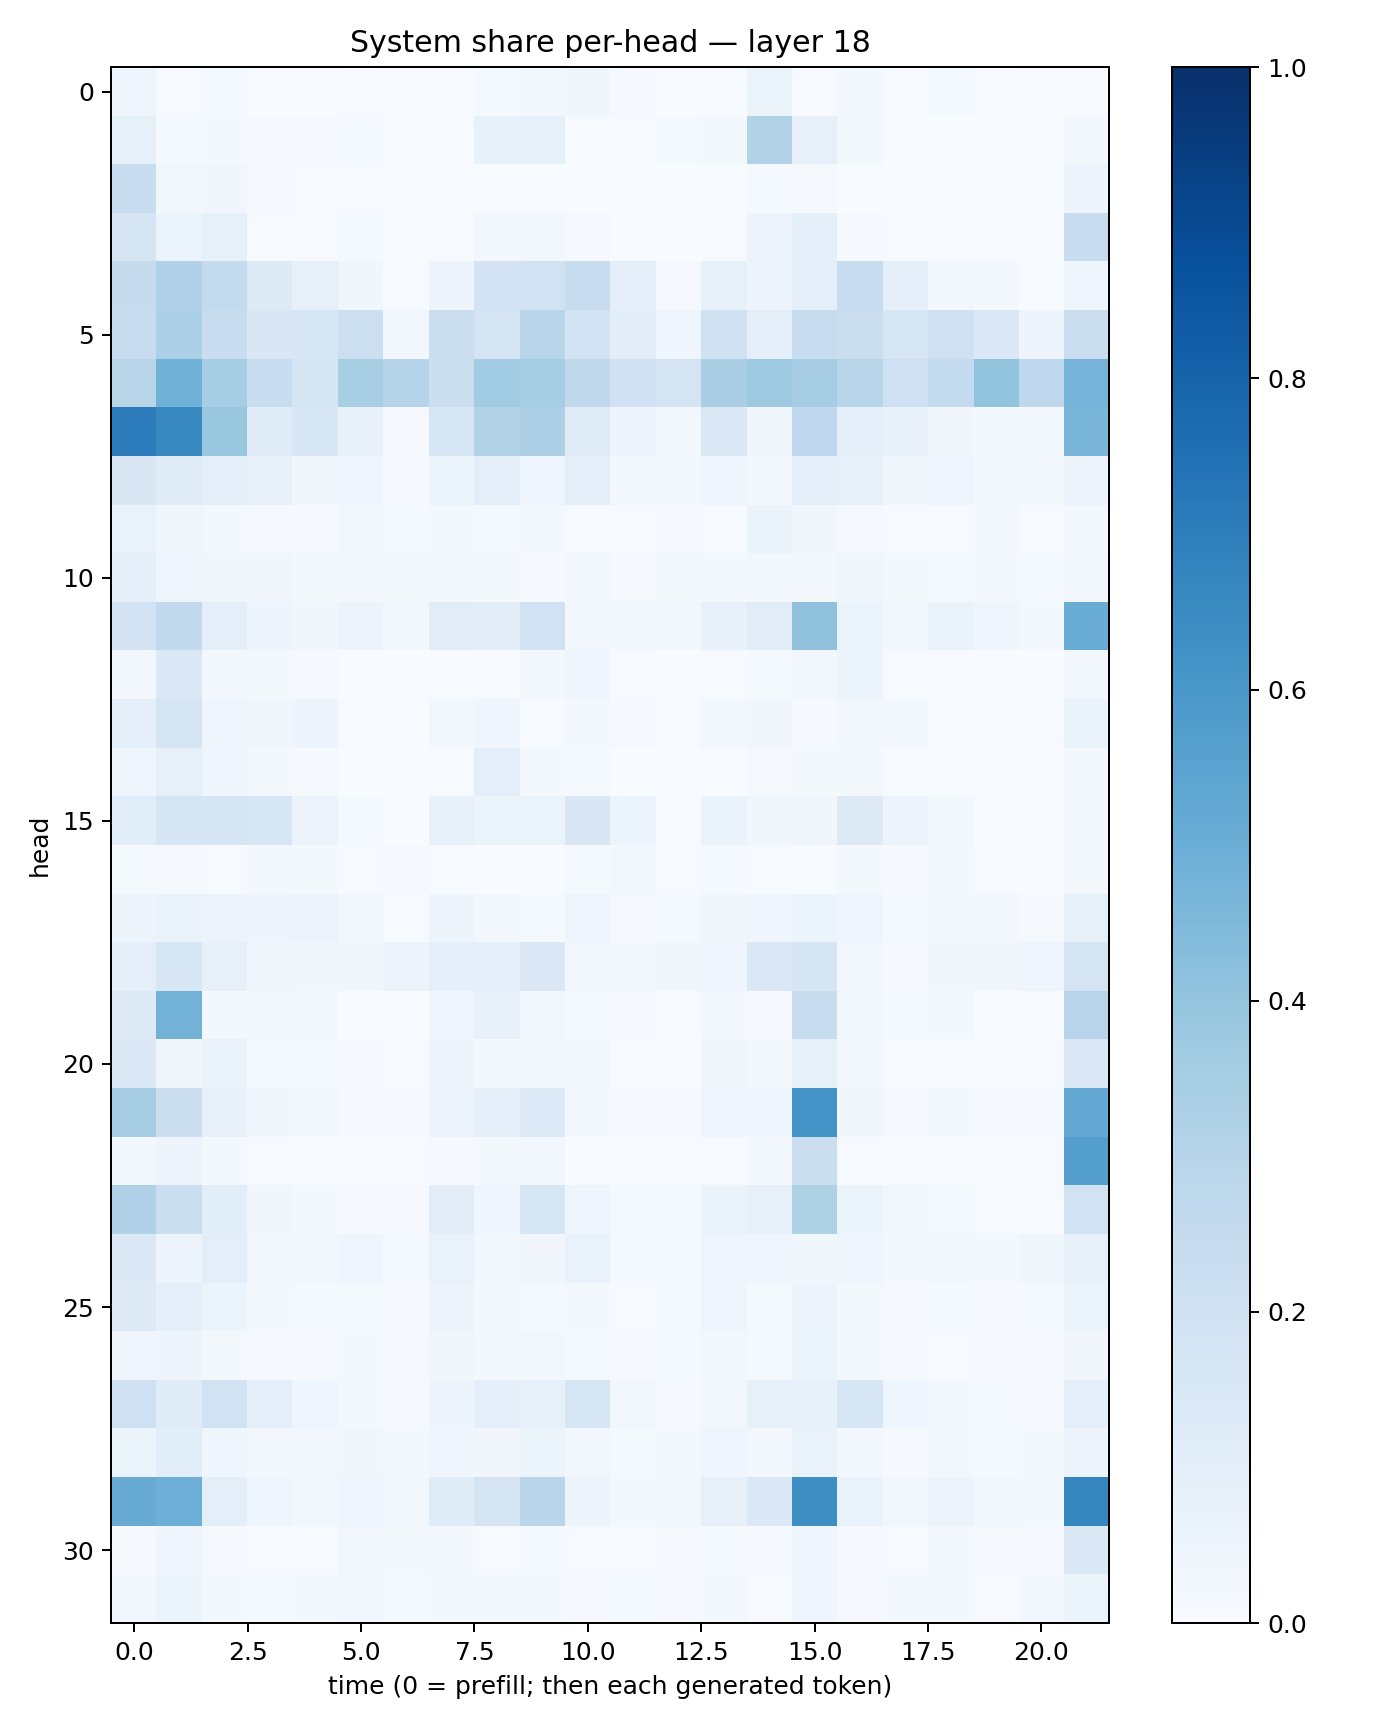

The data file committed next to this chart (first rows):
0.039940167, 0.004365141, 0.012405287, 0.0014188434, 0.0017704311, 0.004332033, 0.0031320117, 0.001914303, 0.015460909, 0.026125157, 0.033056997, 0.008734393, 0.0038681158, 0.002575396, 0.05262458, 0.0064209644, 0.017153163, 0.007489905, 0.01273979, 0.003947015, 0.0013005965, 0.0020844396
0.08363, 0.01199, 0.02096, 0.00936, 0.009501, 0.01378, 0.00202, 0.003552, 0.07462, 0.08429, 0.006955, 0.004986, 0.0118, 0.02143, 0.3103, 0.08168, 0.01945, 0.001537, 0.003324, 0.003499, 0.001555, 0.02207
0.2305, 0.02407, 0.03285, 0.01128, 0.004548, 0.004855, 0.00254, 0.004133, 0.0009459, 0.003116, 0.003331, 0.003045, 0.001611, 0.001613, 0.01172, 0.009137, 0.003801, 0.002554, 0.002618, 0.00152, 0.002008, 0.04722
0.1738, 0.05312, 0.08511, 0.004107, 0.004496, 0.01387, 0.002978, 0.006682, 0.02541, 0.02354, 0.01134, 0.002075, 0.001769, 0.006157, 0.05781, 0.0861, 0.01037, 0.004194, 0.004979, 0.002252, 0.002367, 0.2367
0.244, 0.3194, 0.2545, 0.1318, 0.08139, 0.03884, 0.007124, 0.04858, 0.181, 0.1887, 0.2374, 0.0893, 0.0105, 0.08451, 0.04754, 0.09482, 0.2375, 0.08663, 0.02878, 0.01652, 0.006588, 0.04412
0.2371, 0.33, 0.2329, 0.1486, 0.1594, 0.2158, 0.03013, 0.2237, 0.1788, 0.2918, 0.1843, 0.1045, 0.0421, 0.1953, 0.0978, 0.2381, 0.2234, 0.1633, 0.2072, 0.141, 0.04767, 0.224
0.2911, 0.4859, 0.3534, 0.2339, 0.1666, 0.3435, 0.3044, 0.2249, 0.367, 0.3528, 0.2731, 0.2, 0.1761, 0.3392, 0.3728, 0.348, 0.2912, 0.2048, 0.2543, 0.4004, 0.2743, 0.4744
0.7068, 0.6603, 0.3891, 0.1199, 0.1561, 0.07769, 0.01165, 0.1576, 0.3121, 0.3261, 0.1197, 0.04943, 0.03123, 0.1408, 0.03839, 0.2685, 0.09352, 0.0729, 0.03128, 0.01969, 0.01785, 0.4641
0.1503, 0.1202, 0.1009, 0.08068, 0.03547, 0.0437, 0.009681, 0.06066, 0.1, 0.043, 0.09902, 0.02558, 0.018, 0.04416, 0.02312, 0.09032, 0.08355, 0.03795, 0.04055, 0.01676, 0.01993, 0.0553
0.0681, 0.03542, 0.02285, 0.01083, 0.01014, 0.0242, 0.01428, 0.0176, 0.01453, 0.01989, 0.007098, 0.004428, 0.01064, 0.005722, 0.06498, 0.03586, 0.008451, 0.003927, 0.005856, 0.01798, 0.004982, 0.01803
0.08795, 0.0449, 0.03885, 0.03382, 0.01776, 0.01593, 0.02215, 0.02378, 0.02089, 0.01013, 0.02704, 0.009441, 0.01596, 0.0168, 0.02482, 0.01961, 0.03717, 0.01632, 0.01516, 0.02327, 0.01329, 0.0243
0.1801, 0.259, 0.0966, 0.04926, 0.03509, 0.05633, 0.02631, 0.1118, 0.1018, 0.1892, 0.02616, 0.02848, 0.0256, 0.07062, 0.1131, 0.4085, 0.05265, 0.02942, 0.06319, 0.04632, 0.02334, 0.5049
0.0299, 0.1372, 0.02368, 0.02211, 0.01018, 0.002239, 0.001672, 0.00587, 0.006949, 0.01786, 0.04134, 0.004849, 0.002462, 0.004325, 0.01277, 0.02445, 0.06087, 0.004621, 0.004417, 0.00121, 0.0005994, 0.02716
0.09228, 0.1693, 0.04269, 0.03181, 0.04802, 0.00626, 0.002226, 0.03012, 0.04423, 0.006873, 0.0215, 0.01139, 0.00404, 0.0242, 0.03363, 0.011, 0.02889, 0.02712, 0.00739, 0.003783, 0.004075, 0.06365
0.04502, 0.08382, 0.04398, 0.02054, 0.00824, 0.00205, 0.0005104, 0.007284, 0.09659, 0.01746, 0.01376, 0.002589, 0.001017, 0.003479, 0.008923, 0.0232, 0.01668, 0.004152, 0.001762, 0.001122, 0.0007906, 0.02059
0.1084, 0.171, 0.1664, 0.1589, 0.05754, 0.01425, 0.003289, 0.07753, 0.05382, 0.05101, 0.1508, 0.05247, 0.005305, 0.06464, 0.03759, 0.03326, 0.1303, 0.05689, 0.02291, 0.003444, 0.001603, 0.02131
0.01413, 0.0111, 0.00695, 0.02647, 0.0233, 0.007622, 0.008464, 0.007133, 0.003139, 0.0021, 0.01405, 0.0247, 0.006816, 0.0137, 0.006248, 0.003602, 0.02179, 0.01038, 0.02339, 0.005395, 0.002601, 0.01576
0.04959, 0.06435, 0.05838, 0.04857, 0.05699, 0.02957, 0.007646, 0.04971, 0.03079, 0.01188, 0.03966, 0.009747, 0.01558, 0.03812, 0.0448, 0.05311, 0.0456, 0.01452, 0.0196, 0.02539, 0.008405, 0.08327
0.0918, 0.1572, 0.07974, 0.03831, 0.0387, 0.0389, 0.05599, 0.08693, 0.08862, 0.1443, 0.02729, 0.02087, 0.0376, 0.04331, 0.144, 0.1695, 0.02446, 0.01053, 0.03449, 0.0336, 0.04014, 0.1742
0.1279, 0.4767, 0.01897, 0.02456, 0.01682, 0.003543, 0.00207, 0.04239, 0.07181, 0.02671, 0.01421, 0.01041, 0.002465, 0.02331, 0.01142, 0.2347, 0.02435, 0.0152, 0.01604, 0.002664, 0.001562, 0.2949
0.1398, 0.036, 0.06342, 0.01417, 0.01394, 0.00927, 0.00593, 0.04753, 0.01994, 0.02897, 0.02747, 0.004285, 0.003837, 0.03199, 0.0199, 0.08335, 0.02596, 0.006575, 0.005615, 0.00413, 0.007149, 0.1431
0.3491, 0.2257, 0.07407, 0.0324, 0.02885, 0.01015, 0.008798, 0.05756, 0.09175, 0.135, 0.01751, 0.008169, 0.009917, 0.04147, 0.0417, 0.62, 0.03534, 0.009079, 0.0171, 0.009559, 0.0103, 0.5238
0.0287, 0.04839, 0.01797, 0.004365, 0.002752, 0.002964, 0.004511, 0.008388, 0.02119, 0.02466, 0.002937, 0.001653, 0.004856, 0.007646, 0.01881, 0.2221, 0.007616, 0.001927, 0.002163, 0.003032, 0.007196, 0.5667
0.3186, 0.2264, 0.1061, 0.03429, 0.02003, 0.007866, 0.009183, 0.1043, 0.04611, 0.1575, 0.04355, 0.01445, 0.01296, 0.06632, 0.07922, 0.322, 0.0511, 0.02546, 0.01343, 0.006296, 0.007693, 0.1884
0.1386, 0.05558, 0.1013, 0.03045, 0.02498, 0.04562, 0.01386, 0.06765, 0.02791, 0.03511, 0.06764, 0.01288, 0.01219, 0.04106, 0.04416, 0.03652, 0.04612, 0.01744, 0.02736, 0.0226, 0.0363, 0.07071
0.1264, 0.09046, 0.0542, 0.01965, 0.01174, 0.0149, 0.008818, 0.05822, 0.0195, 0.01527, 0.0165, 0.00712, 0.01418, 0.04556, 0.01262, 0.05029, 0.01569, 0.008816, 0.01265, 0.01049, 0.01481, 0.05352
0.04211, 0.04934, 0.02144, 0.01141, 0.008738, 0.01636, 0.008937, 0.03212, 0.01884, 0.02539, 0.01264, 0.008359, 0.01293, 0.02985, 0.01555, 0.05394, 0.01592, 0.008751, 0.006746, 0.009427, 0.01134, 0.03449
0.2071, 0.1191, 0.1938, 0.09645, 0.04172, 0.01624, 0.01034, 0.04909, 0.09202, 0.08022, 0.157, 0.02433, 0.01096, 0.02932, 0.08383, 0.07356, 0.1609, 0.04211, 0.0224, 0.01276, 0.01075, 0.09373
0.05228, 0.1072, 0.04631, 0.02541, 0.02611, 0.03373, 0.01929, 0.04028, 0.0323, 0.05264, 0.02621, 0.01254, 0.01795, 0.03926, 0.02503, 0.06978, 0.02608, 0.009824, 0.01805, 0.01397, 0.0157, 0.0566
0.5108, 0.4955, 0.1001, 0.04564, 0.03081, 0.04296, 0.02359, 0.1207, 0.172, 0.2891, 0.04884, 0.01988, 0.02518, 0.07978, 0.1385, 0.6373, 0.06824, 0.02981, 0.05739, 0.02913, 0.01759, 0.6695
0.009473, 0.04276, 0.008885, 0.006253, 0.007263, 0.0249, 0.0208, 0.02251, 0.007259, 0.01452, 0.004639, 0.005473, 0.009424, 0.01347, 0.01009, 0.04444, 0.008562, 0.007047, 0.01904, 0.01101, 0.008991, 0.1419
0.02825, 0.05337, 0.01992, 0.01285, 0.01889, 0.02959, 0.01501, 0.01607, 0.01628, 0.02307, 0.008506, 0.01234, 0.0105, 0.02195, 0.00773, 0.0416, 0.008242, 0.0175, 0.02233, 0.007535, 0.02573, 0.06027
